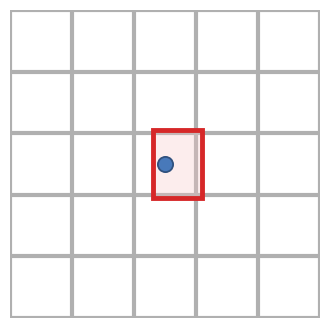
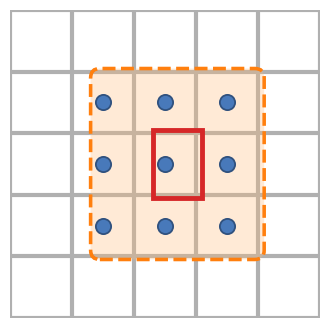

The script that saved these images, in order:
import matplotlib.pyplot as plt
import matplotlib.patches as patches
import numpy as np


def create_grid_component(mode='traditional', save_name='component.png'):
    """
    生成 Label Assignment 的示意图组件
    mode: 'traditional' (左图) 或 'ours' (右图)
    """
    # ================= 配置区域 (配色参考原图) =================
    colors = {
        'grid_line': '#B0B0B0',  # 浅灰网格线
        'gt_edge': '#D62728',  # GT 红色边框
        'gt_face': '#F7C4C4',  # GT 浅红填充
        'anchor_dot': '#4879BA',  # Anchor 蓝色圆点
        'anchor_edge': '#30517E',  # Anchor 深蓝色边界
        'expand_edge': '#FF7F0E',  # 扩展区域 橙色边框
        'expand_fill': '#FFBB78',  # 扩展区域 浅橙色填充
        'bg_fill': '#F0F5FA'  # 画布背景淡蓝色 (可选，这里设为透明以便Draw.io使用)
    }

    # 几何设置
    grid_size = 5  # 5x5 网格
    gt_center = (2.7, 2.5)  # GT 中心坐标
    gt_width = (0.8, 1.1)  # GT 宽度 (对应1个Grid大小)
    corner_radius = 0.15  # 圆角半径
    line_width = 3

    # 初始化画布
    fig, ax = plt.subplots(figsize=(4, 4))
    # ax.set_facecolor(colors['bg_fill']) # 如果需要背景色可解开，建议透明

    # 1. 绘制网格 (Grid Lines)
    for i in range(grid_size + 1):
        # 横线
        ax.plot([0, grid_size], [i, i], color=colors['grid_line'], lw=line_width, zorder=1)
        # 竖线
        ax.plot([i, i], [0, grid_size], color=colors['grid_line'], lw=line_width, zorder=1)

    # 2. 绘制 Ground Truth (GT)
    # 计算左下角
    gt_xy = (gt_center[0] - gt_width[0] / 2, gt_center[1] - gt_width[1] / 2)
    rect_gt = patches.Rectangle(
        gt_xy, gt_width[0], gt_width[1],
        linewidth=3.5, edgecolor=colors['gt_edge'], facecolor='none', zorder=10
    )
    ax.add_patch(rect_gt)

    # 3. 根据模式绘制 Anchor 和 扩展区域

    # 生成所有潜在的 anchor 中心点
    centers = np.arange(0.5, grid_size, 1)
    grid_x, grid_y = np.meshgrid(centers, centers)
    all_anchors = np.stack([grid_x.flatten(), grid_y.flatten()], axis=1)

    active_anchors = []

    if mode == 'traditional':
        # Traditional: 只有中心点落在 GT 内的才是候选
        # 简单模拟：只取最中间的一个点
        active_anchors = [[2.5, 2.5]]

        rect_gt = patches.FancyBboxPatch(
            gt_xy, gt_width[0], gt_width[1],
            boxstyle=f"round,pad=0,rounding_size={corner_radius}",
            linewidth=3.5, edgecolor='none', facecolor=colors['gt_face'], alpha=0.3, zorder=5
        )
        ax.add_patch(rect_gt)

    elif mode == 'ours':
        # Ours: 绘制扩展区域 (Expanded Region)
        expand_r = 1.0  # 扩展半径
        expand_width = [gt_width[0] + 2 * expand_r, gt_width[1] + 2 * expand_r]
        exp_xy = (gt_center[0] - expand_width[0] / 2, gt_center[1] - expand_width[1] / 2)

        # 绘制橙色虚线框
        rect_exp = patches.FancyBboxPatch(
            exp_xy, expand_width[0], expand_width[1],
            boxstyle=f"round,pad=0,rounding_size={corner_radius}",
            linewidth=2.5, linestyle='--',
            edgecolor=colors['expand_edge'], facecolor=colors['expand_fill'],
            alpha=0.3, zorder=5
        )
        ax.add_patch(rect_exp)

        # 绘制橙色虚线边框 (为了更清晰，再叠一层不透明的边框)
        rect_exp_border = patches.FancyBboxPatch(
            exp_xy, expand_width[0], expand_width[1],
            boxstyle=f"round,pad=0,rounding_size={corner_radius}",
            linewidth=2.5, linestyle='--',
            edgecolor=colors['expand_edge'], facecolor='none',
            zorder=6
        )
        ax.add_patch(rect_exp_border)

        # Ours: 扩展区域内的点都是候选
        # 简单模拟：取中心 3x3 区域的点
        for ax_x in centers:
            for ax_y in centers:
                if 1.0 < ax_x < 4.0 and 1.0 < ax_y < 4.0:
                    active_anchors.append([ax_x, ax_y])

    # 4. 绘制 Anchor 点
    active_anchors = np.array(active_anchors)
    if len(active_anchors) > 0:
        ax.scatter(
            active_anchors[:, 0], active_anchors[:, 1],
            s=120, c=colors['anchor_dot'], edgecolors=colors['anchor_edge'], linewidth=1.3, zorder=20
        )

    # 5. 调整显示
    ax.set_xlim(0, grid_size)
    ax.set_ylim(0, grid_size)
    ax.axis('off')  # 关闭坐标轴

    # 保存为去背景的 PNG，方便 Draw.io 使用
    plt.savefig(save_name, dpi=300, bbox_inches='tight', transparent=True)
    print(f"Generated: {save_name}")
    plt.close()


if __name__ == "__main__":
    # 生成左边的图 (Traditional)
    create_grid_component(mode='traditional', save_name='asset_traditional.png')

    # 生成右边的图 (Ours)
    create_grid_component(mode='ours', save_name='asset_ours_expanded.png')
